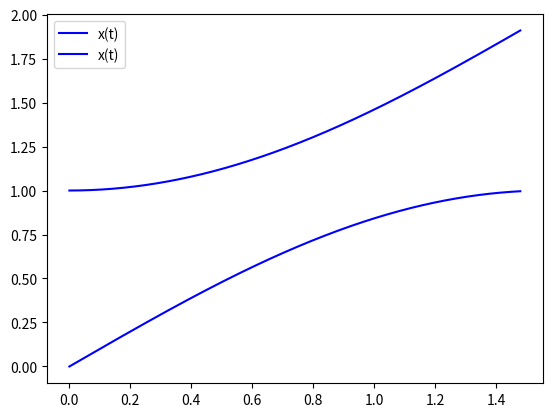

The script that saved this image:
import numpy as np
from scipy.integrate import odeint
import matplotlib.pyplot as plt

t = np.arange(0, 3, 0.00001)

def diff_func(a, t):
     y, w = a
     dy = w
     dw = (1 - w ** 2) ** 0.5
     return dy, dw

y0 = 1
w0 = 0
a0 = y0, w0


sol = odeint(diff_func, a0, t)

plt.plot(t, sol, 'b', label='x(t)')

plt.legend()
plt.show()